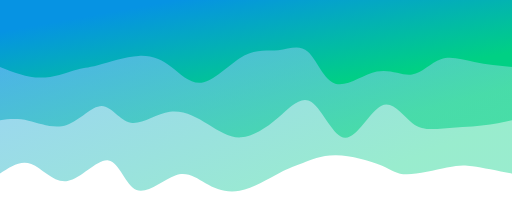
t = 0.00 s
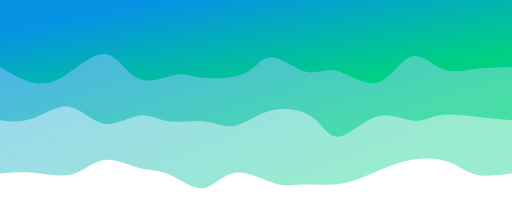
t = 0.75 s
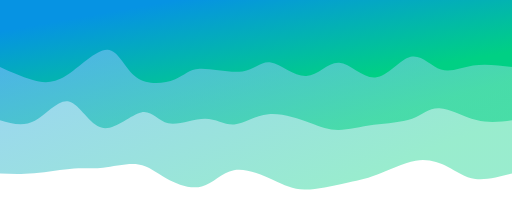
t = 1.25 s
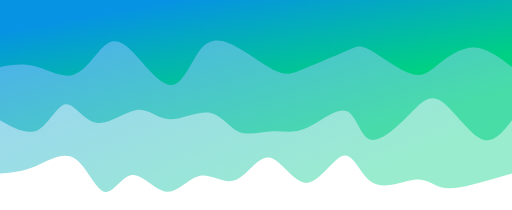
t = 2.00 s
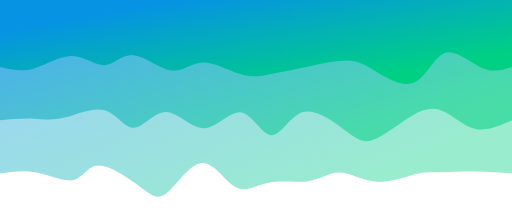
t = 2.75 s
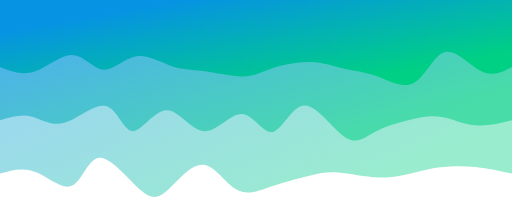
t = 3.25 s

The animated SVG that drew these frames (rendered in a browser with its animation timeline set to each time). Animation: 3 CSS @keyframes rules; one cycle of 4.00 s, repeats indefinitely.

<svg width="100%" height="100%" id="svg" viewBox="0 0 1440 590" xmlns="http://www.w3.org/2000/svg" class="transition duration-300 ease-in-out delay-150"><style>
          .path-0{
            animation:pathAnim-0 4s;
            animation-timing-function: linear;
            animation-iteration-count: infinite;
          }
          @keyframes pathAnim-0{
            0%{
              d: path("M 0,600 L 0,112 C 41.80452671240269,120.62266854065274 83.60905342480538,129.24533708130548 111,133 C 138.39094657519462,136.75466291869452 151.36831301318114,135.6413202154308 183,129 C 214.63168698681886,122.3586797845692 264.9176945224702,110.18938205697128 295,110 C 325.0823054775298,109.81061794302872 334.9609088969383,121.60115155668407 367,135 C 399.0390911030617,148.39884844331593 453.2386698897767,163.4060117162924 495,164 C 536.7613301102233,164.5939882837076 566.084411543955,150.7748015781464 588,142 C 609.915588456045,133.2251984218536 624.4236839344032,129.4947819711221 654,114 C 683.5763160655968,98.5052180288779 728.2208527184322,71.24607053736527 766,64 C 803.7791472815678,56.75392946263473 834.692905191868,69.5209358794168 862,85 C 889.307094808132,100.4790641205832 913.0075265140961,118.67018594496751 947,107 C 980.9924734859039,95.32981405503249 1025.276988751748,53.79832034071312 1056,66 C 1086.723011248252,78.20167965928688 1103.884518478913,144.13653269218 1135,149 C 1166.115481521087,153.86346730782 1211.1849373326006,97.65554889056692 1250,91 C 1288.8150626673994,84.34445110943308 1321.3757321906855,127.2412717455523 1352,139 C 1382.6242678093145,150.7587282544477 1411.3121339046572,131.37936412722385 1440,112 L 1440,600 L 0,600 Z");
            }
            25%{
              d: path("M 0,600 L 0,112 C 35.93634245475289,103.10032241597241 71.87268490950578,94.20064483194484 100,102 C 128.12731509049422,109.79935516805516 148.4456028167298,134.29774308819304 175,150 C 201.5543971832702,165.70225691180696 234.34490382357507,172.608382815283 270,166 C 305.65509617642493,159.391617184717 344.17478188896973,139.26872565067504 377,116 C 409.82521811103027,92.73127434932498 436.95596862054595,66.3167145820169 473,58 C 509.04403137945405,49.6832854179831 554.0013436288466,59.46441602125737 586,61 C 617.9986563711534,62.53558397874263 637.0386568640673,55.82562133295362 670,74 C 702.9613431359327,92.17437866704638 749.844028914884,135.23309864692817 784,131 C 818.155971085116,126.76690135307182 839.5852274763965,75.2419840793336 871,66 C 902.4147725236035,56.758015920666395 943.8150611795294,89.79896503573741 972,111 C 1000.1849388204706,132.2010349642626 1015.1545278054853,141.56215577771678 1045,148 C 1074.8454721945147,154.43784422228322 1119.56682759853,157.95241185339552 1151,151 C 1182.43317240147,144.04758814660448 1200.5781618003957,126.6281968087012 1232,117 C 1263.4218381996043,107.3718031912988 1308.120525199887,105.53480091179965 1345,106 C 1381.879474800113,106.46519908820035 1410.9397374000564,109.23259954410017 1440,112 L 1440,600 L 0,600 Z");
            }
            50%{
              d: path("M 0,600 L 0,112 C 39.32951752161004,100.62779743880964 78.65903504322009,89.25559487761926 113,81 C 147.3409649567799,72.74440512238074 176.6933773487296,67.6054179283326 200,74 C 223.3066226512704,80.3945820716674 240.5674555618615,98.32273340905041 274,95 C 307.4325444381385,91.67726659094959 357.0368004038244,67.1036484354658 391,86 C 424.9631995961756,104.8963515645342 443.2853428228409,167.26267284908636 472,163 C 500.7146571771591,158.73732715091364 539.8218283048117,87.84566016818866 577,86 C 614.1781716951883,84.15433983181134 649.4273439579125,151.354686478159 682,157 C 714.5726560420875,162.645313521841 744.4687958635386,106.73559391917533 777,94 C 809.5312041364614,81.26440608082467 844.6974725879334,111.70293784513966 877,106 C 909.3025274120666,100.29706215486034 938.7413137847285,58.45265470026605 971,61 C 1003.2586862152715,63.54734529973395 1038.3372722731528,110.4864433537961 1068,108 C 1097.6627277268472,105.5135566462039 1121.9095971226602,53.6015718845495 1147,61 C 1172.0904028773398,68.3984281154505 1198.024339236207,135.1072691080059 1231,155 C 1263.975660763793,174.8927308919941 1303.9930459325124,147.96935168342688 1340,133 C 1376.0069540674876,118.03064831657312 1408.0034770337438,115.01532415828656 1440,112 L 1440,600 L 0,600 Z");
            }
            75%{
              d: path("M 0,600 L 0,112 C 31.358159349517805,119.37524471697722 62.71631869903561,126.75048943395444 100,130 C 137.2836813009644,133.24951056604556 180.49288455337538,132.37328698115948 208,130 C 235.50711544662462,127.6267130188405 247.31214308746274,123.75636264140756 273,115 C 298.68785691253726,106.24363735859244 338.25854309677345,92.60126245321025 378,90 C 417.74145690322655,87.39873754678975 457.6536845254436,95.83858754575142 487,99 C 516.3463154745564,102.16141245424858 535.1267188014522,100.04438736378401 568,93 C 600.8732811985478,85.95561263621599 647.8394402687477,73.98386299911252 685,63 C 722.1605597312523,52.016137000887475 749.515520123557,42.02016063976588 778,68 C 806.484479876443,93.97983936023412 836.098479237024,155.93549444182395 871,154 C 905.901520762976,152.06450555817605 946.0905629283475,86.23786159293837 971,56 C 995.9094370716525,25.76213840706163 1005.5392690495864,31.11305918642259 1040,65 C 1074.4607309504136,98.88694081357741 1133.7523608733068,161.30990166137127 1167,159 C 1200.2476391266932,156.69009833862873 1207.4512874571865,89.64733416809236 1232,74 C 1256.5487125428135,58.35266583190765 1298.4424892979466,94.10076166625932 1336,109 C 1373.5575107020534,123.89923833374068 1406.7787553510266,117.94961916687035 1440,112 L 1440,600 L 0,600 Z");
            }
            100%{
              d: path("M 0,600 L 0,112 C 41.80452671240269,120.62266854065274 83.60905342480538,129.24533708130548 111,133 C 138.39094657519462,136.75466291869452 151.36831301318114,135.6413202154308 183,129 C 214.63168698681886,122.3586797845692 264.9176945224702,110.18938205697128 295,110 C 325.0823054775298,109.81061794302872 334.9609088969383,121.60115155668407 367,135 C 399.0390911030617,148.39884844331593 453.2386698897767,163.4060117162924 495,164 C 536.7613301102233,164.5939882837076 566.084411543955,150.7748015781464 588,142 C 609.915588456045,133.2251984218536 624.4236839344032,129.4947819711221 654,114 C 683.5763160655968,98.5052180288779 728.2208527184322,71.24607053736527 766,64 C 803.7791472815678,56.75392946263473 834.692905191868,69.5209358794168 862,85 C 889.307094808132,100.4790641205832 913.0075265140961,118.67018594496751 947,107 C 980.9924734859039,95.32981405503249 1025.276988751748,53.79832034071312 1056,66 C 1086.723011248252,78.20167965928688 1103.884518478913,144.13653269218 1135,149 C 1166.115481521087,153.86346730782 1211.1849373326006,97.65554889056692 1250,91 C 1288.8150626673994,84.34445110943308 1321.3757321906855,127.2412717455523 1352,139 C 1382.6242678093145,150.7587282544477 1411.3121339046572,131.37936412722385 1440,112 L 1440,600 L 0,600 Z");
            }
          }</style><defs><linearGradient id="gradient" x1="87%" y1="84%" x2="13%" y2="16%"><stop offset="5%" stop-color="#0693e3"></stop><stop offset="95%" stop-color="#00d084"></stop></linearGradient></defs><path d="M 0,600 L 0,112 C 41.80452671240269,120.62266854065274 83.60905342480538,129.24533708130548 111,133 C 138.39094657519462,136.75466291869452 151.36831301318114,135.6413202154308 183,129 C 214.63168698681886,122.3586797845692 264.9176945224702,110.18938205697128 295,110 C 325.0823054775298,109.81061794302872 334.9609088969383,121.60115155668407 367,135 C 399.0390911030617,148.39884844331593 453.2386698897767,163.4060117162924 495,164 C 536.7613301102233,164.5939882837076 566.084411543955,150.7748015781464 588,142 C 609.915588456045,133.2251984218536 624.4236839344032,129.4947819711221 654,114 C 683.5763160655968,98.5052180288779 728.2208527184322,71.24607053736527 766,64 C 803.7791472815678,56.75392946263473 834.692905191868,69.5209358794168 862,85 C 889.307094808132,100.4790641205832 913.0075265140961,118.67018594496751 947,107 C 980.9924734859039,95.32981405503249 1025.276988751748,53.79832034071312 1056,66 C 1086.723011248252,78.20167965928688 1103.884518478913,144.13653269218 1135,149 C 1166.115481521087,153.86346730782 1211.1849373326006,97.65554889056692 1250,91 C 1288.8150626673994,84.34445110943308 1321.3757321906855,127.2412717455523 1352,139 C 1382.6242678093145,150.7587282544477 1411.3121339046572,131.37936412722385 1440,112 L 1440,600 L 0,600 Z" stroke="none" stroke-width="0" fill="url(#gradient)" fill-opacity="0.4" class="transition-all duration-300 ease-in-out delay-150 path-0" transform="rotate(-180 720 300)"></path><style>
          .path-1{
            animation:pathAnim-1 4s;
            animation-timing-function: linear;
            animation-iteration-count: infinite;
          }
          @keyframes pathAnim-1{
            0%{
              d: path("M 0,600 L 0,262 C 25.80563834305127,256.3642405849429 51.61127668610254,250.72848116988578 85,247 C 118.38872331389746,243.27151883011422 159.3605315986411,241.45031590539975 193,239 C 226.6394684013589,236.54968409460025 252.94659691933305,233.47025520851525 280,254 C 307.05340308066695,274.52974479148475 334.8530807240268,318.6686632605395 367,303 C 399.1469192759732,287.3313367394605 435.6410801845598,211.85509174932676 469,213 C 502.3589198154402,214.14490825067324 532.5825985377339,291.91096974215344 563,313 C 593.4174014622661,334.08903025784656 624.0285256645042,298.50102928205933 658,269 C 691.9714743354958,239.49897071794064 729.3032988042498,216.0849131296092 762,214 C 794.6967011957502,211.9150868703908 822.7582791184964,231.15931819950373 855,251 C 887.2417208815036,270.84068180049627 923.6635847217647,291.27781407237575 962,286 C 1000.3364152782353,280.72218592762425 1040.5873819944443,249.72942551099322 1072,255 C 1103.4126180055557,260.2705744890068 1125.9868873004582,301.80448388365136 1154,302 C 1182.0131126995418,302.19551611634864 1215.465068803723,261.0526389544016 1252,249 C 1288.534931196277,236.94736104559843 1328.1528374846505,253.98496029874235 1360,261 C 1391.8471625153495,268.01503970125765 1415.9235812576749,265.0075198506288 1440,262 L 1440,600 L 0,600 Z");
            }
            25%{
              d: path("M 0,600 L 0,262 C 33.933126994048294,267.68135607948966 67.86625398809659,273.3627121589794 104,280 C 140.1337460119034,286.6372878410206 178.46811104166198,294.2305074435722 206,289 C 233.53188895833802,283.7694925564278 250.26130184525556,265.7152580667319 278,263 C 305.73869815474444,260.2847419332681 344.4866815773158,272.9084602895003 385,263 C 425.5133184226842,253.09153971049972 467.7919718454815,220.65090077526702 495,217 C 522.2080281545185,213.34909922473298 534.3454310407583,238.48793660943159 566,260 C 597.6545689592417,281.5120633905684 648.8263039914854,299.39735278700664 689,295 C 729.1736960085146,290.60264721299336 758.3493529933003,263.922652242542 785,257 C 811.6506470066997,250.07734775745803 835.7762840353138,262.9120382428254 868,261 C 900.2237159646862,259.0879617571746 940.5455108654453,242.4291947861563 968,250 C 995.4544891345547,257.5708052138437 1010.0416725029056,289.37118261254926 1039,282 C 1067.9583274970944,274.62881738745074 1111.2877991229325,228.0860747636466 1147,236 C 1182.7122008770675,243.9139252363534 1210.8071310053642,306.28451833286437 1243,317 C 1275.1928689946358,327.71548166713563 1311.4836768556102,286.7758519048959 1345,269 C 1378.5163231443898,251.2241480951041 1409.258161572195,256.612074047552 1440,262 L 1440,600 L 0,600 Z");
            }
            50%{
              d: path("M 0,600 L 0,262 C 26.44614398155405,227.59706801962437 52.8922879631081,193.19413603924872 88,210 C 123.1077120368919,226.80586396075128 166.8769921291216,294.82052386262944 200,316 C 233.1230078708784,337.17947613737056 255.59974352040564,311.5237685102336 290,277 C 324.40025647959436,242.4762314897664 370.724033789256,199.08440209643632 399,208 C 427.275966210744,216.91559790356368 437.50412132257054,278.1386231040211 466,288 C 494.49587867742946,297.8613768959789 541.2594809204621,256.36110548747945 578,240 C 614.7405190795379,223.63889451252058 641.457954995581,232.41695494606125 673,231 C 704.542045004419,229.58304505393875 740.9086990972143,217.97107472827545 769,230 C 797.0913009027857,242.02892527172455 816.9072486155621,277.69874614083693 850,283 C 883.0927513844379,288.30125385916307 929.4623064405378,263.2339407083768 964,265 C 998.5376935594622,266.7660592916232 1021.2435256222868,295.36549102565596 1055,291 C 1088.7564743777132,286.63450897434404 1133.563591070315,249.30409518899944 1169,255 C 1204.436408929685,260.69590481100056 1230.5021100964536,309.41812821834634 1255,307 C 1279.4978899035464,304.58187178165366 1302.4279685438703,251.02339193761532 1333,235 C 1363.5720314561297,218.97660806238468 1401.7860157280647,240.48830403119234 1440,262 L 1440,600 L 0,600 Z");
            }
            75%{
              d: path("M 0,600 L 0,262 C 38.955608793312265,252.18688714528162 77.91121758662453,242.37377429056323 111,248 C 144.08878241337547,253.62622570943677 171.3107384468142,274.6917899830287 200,282 C 228.6892615531858,289.3082100169713 258.84582862611853,282.8590657773219 292,266 C 325.15417137388147,249.14093422267806 361.3059470487116,221.8719469076834 389,206 C 416.6940529512884,190.1280530923166 435.93038317903523,185.65314659194456 470,215 C 504.06961682096477,244.34685340805544 552.9725202351474,307.51546672453844 590,300 C 627.0274797648526,292.48453327546156 652.1795358803752,214.28498650990178 677,216 C 701.8204641196248,217.71501349009822 726.3093362433517,299.3445872358546 759,302 C 791.6906637566483,304.6554127641454 832.5831191462181,228.33666454667994 870,225 C 907.4168808537819,221.66333545332006 941.3581871717756,291.30875457742553 975,292 C 1008.6418128282244,292.69124542257447 1041.984132166679,224.42831714361805 1066,224 C 1090.015867833321,223.57168285638195 1104.7052841615086,290.9779768481024 1138,302 C 1171.2947158384914,313.0220231518976 1223.1947311872862,267.65977546397244 1261,257 C 1298.8052688127138,246.34022453602756 1322.5157910893467,270.38292129600785 1350,277 C 1377.4842089106533,283.61707870399215 1408.7421044553266,272.80853935199605 1440,262 L 1440,600 L 0,600 Z");
            }
            100%{
              d: path("M 0,600 L 0,262 C 25.80563834305127,256.3642405849429 51.61127668610254,250.72848116988578 85,247 C 118.38872331389746,243.27151883011422 159.3605315986411,241.45031590539975 193,239 C 226.6394684013589,236.54968409460025 252.94659691933305,233.47025520851525 280,254 C 307.05340308066695,274.52974479148475 334.8530807240268,318.6686632605395 367,303 C 399.1469192759732,287.3313367394605 435.6410801845598,211.85509174932676 469,213 C 502.3589198154402,214.14490825067324 532.5825985377339,291.91096974215344 563,313 C 593.4174014622661,334.08903025784656 624.0285256645042,298.50102928205933 658,269 C 691.9714743354958,239.49897071794064 729.3032988042498,216.0849131296092 762,214 C 794.6967011957502,211.9150868703908 822.7582791184964,231.15931819950373 855,251 C 887.2417208815036,270.84068180049627 923.6635847217647,291.27781407237575 962,286 C 1000.3364152782353,280.72218592762425 1040.5873819944443,249.72942551099322 1072,255 C 1103.4126180055557,260.2705744890068 1125.9868873004582,301.80448388365136 1154,302 C 1182.0131126995418,302.19551611634864 1215.465068803723,261.0526389544016 1252,249 C 1288.534931196277,236.94736104559843 1328.1528374846505,253.98496029874235 1360,261 C 1391.8471625153495,268.01503970125765 1415.9235812576749,265.0075198506288 1440,262 L 1440,600 L 0,600 Z");
            }
          }</style><defs><linearGradient id="gradient" x1="87%" y1="84%" x2="13%" y2="16%"><stop offset="5%" stop-color="#0693e3"></stop><stop offset="95%" stop-color="#00d084"></stop></linearGradient></defs><path d="M 0,600 L 0,262 C 25.80563834305127,256.3642405849429 51.61127668610254,250.72848116988578 85,247 C 118.38872331389746,243.27151883011422 159.3605315986411,241.45031590539975 193,239 C 226.6394684013589,236.54968409460025 252.94659691933305,233.47025520851525 280,254 C 307.05340308066695,274.52974479148475 334.8530807240268,318.6686632605395 367,303 C 399.1469192759732,287.3313367394605 435.6410801845598,211.85509174932676 469,213 C 502.3589198154402,214.14490825067324 532.5825985377339,291.91096974215344 563,313 C 593.4174014622661,334.08903025784656 624.0285256645042,298.50102928205933 658,269 C 691.9714743354958,239.49897071794064 729.3032988042498,216.0849131296092 762,214 C 794.6967011957502,211.9150868703908 822.7582791184964,231.15931819950373 855,251 C 887.2417208815036,270.84068180049627 923.6635847217647,291.27781407237575 962,286 C 1000.3364152782353,280.72218592762425 1040.5873819944443,249.72942551099322 1072,255 C 1103.4126180055557,260.2705744890068 1125.9868873004582,301.80448388365136 1154,302 C 1182.0131126995418,302.19551611634864 1215.465068803723,261.0526389544016 1252,249 C 1288.534931196277,236.94736104559843 1328.1528374846505,253.98496029874235 1360,261 C 1391.8471625153495,268.01503970125765 1415.9235812576749,265.0075198506288 1440,262 L 1440,600 L 0,600 Z" stroke="none" stroke-width="0" fill="url(#gradient)" fill-opacity="0.53" class="transition-all duration-300 ease-in-out delay-150 path-1" transform="rotate(-180 720 300)"></path><style>
          .path-2{
            animation:pathAnim-2 4s;
            animation-timing-function: linear;
            animation-iteration-count: infinite;
          }
          @keyframes pathAnim-2{
            0%{
              d: path("M 0,600 L 0,412 C 36.02844692605355,415.514928699759 72.0568938521071,419.029857399518 106,426 C 139.9431061478929,432.970142600482 171.80087151762518,443.395499101687 200,434 C 228.19912848237482,424.604500898313 252.7396200773921,395.38814619373386 281,391 C 309.2603799226079,386.61185380626614 341.2406481728065,407.0519161233773 380,399 C 418.7593518271935,390.9480838766227 464.2977872313818,354.4041893127569 497,365 C 529.7022127686182,375.5958106872431 549.5682029016662,433.33132662559507 574,455 C 598.4317970983338,476.66867337440493 627.4294011619536,462.27050418486283 657,459 C 686.5705988380464,455.72949581513717 716.7141924505197,463.5866566349536 753,444 C 789.2858075494803,424.4133433650464 831.7138290359675,377.38286927532283 867,369 C 902.2861709640325,360.61713072467717 930.4304914056106,390.88186626375506 958,412 C 985.5695085943894,433.11813373624494 1012.5642053415904,445.0896656696569 1050,443 C 1087.4357946584096,440.9103343303431 1135.3126872280272,424.7594710576177 1165,417 C 1194.6873127719728,409.2405289423823 1206.1850457463004,409.8724500998722 1230,403 C 1253.8149542536996,396.1275499001278 1289.9471297867713,381.7507285428936 1327,382 C 1364.0528702132287,382.2492714571064 1402.0264351066144,397.1246357285532 1440,412 L 1440,600 L 0,600 Z");
            }
            25%{
              d: path("M 0,600 L 0,412 C 39.03549905604683,409.23137565684783 78.07099811209366,406.4627513136957 111,399 C 143.92900188790634,391.5372486863043 170.75150660767218,379.38037040206495 199,399 C 227.24849339232782,418.61962959793505 256.9229754572177,470.01576707804446 286,457 C 315.0770245427823,443.98423292195554 343.556591563457,366.5565612857571 380,357 C 416.443408436543,347.4434387142429 460.8506582889539,405.7579877789272 493,413 C 525.1493417110461,420.2420122210728 545.0407752807271,376.4114875985343 578,379 C 610.9592247192729,381.5885124014657 656.9862405881377,430.5960618269356 684,433 C 711.0137594118623,435.4039381730644 719.0142623667222,391.2042650937233 753,377 C 786.9857376332778,362.7957349062767 846.9567099449739,378.5868777981714 880,387 C 913.0432900550261,395.4131222018286 919.1588978533823,396.44822371359135 946,382 C 972.8411021466177,367.55177628640865 1020.4076986414971,337.6202273474631 1052,358 C 1083.592301358503,378.3797726525369 1099.2103075806294,449.0708668965563 1134,458 C 1168.7896924193706,466.9291331034437 1222.7510710359845,414.0963050663118 1262,386 C 1301.2489289640155,357.9036949336882 1325.785408275433,354.5439128381966 1353,363 C 1380.214591724567,371.4560871618034 1410.1072958622835,391.7280435809017 1440,412 L 1440,600 L 0,600 Z");
            }
            50%{
              d: path("M 0,600 L 0,412 C 34.82428090804804,438.7628403805205 69.64856181609608,465.525680761041 105,467 C 140.35143818390392,468.474319238959 176.2300336436638,444.6601173363565 203,423 C 229.7699663563362,401.3398826636435 247.4313036092488,381.8338498935329 282,392 C 316.5686963907512,402.1661501064671 368.044751919341,442.004483089512 398,459 C 427.955248080659,475.995516910488 436.38968871338716,470.1482177484189 466,457 C 495.61031128661284,443.8517822515811 546.3964932271103,423.40264591681205 580,409 C 613.6035067728897,394.59735408318795 630.0243383781715,386.24119858433266 660,399 C 689.9756616218285,411.75880141566734 733.506153260204,445.63255974585724 772,467 C 810.493846739796,488.36744025414276 843.9510485810123,497.22856243223856 872,466 C 900.0489514189877,434.77143756776144 922.6896524157465,363.45319052518846 957,361 C 991.3103475842535,358.54680947481154 1037.2903417560017,424.95867546700754 1071,458 C 1104.7096582439983,491.04132453299246 1126.1489805602473,490.7121076067815 1150,468 C 1173.8510194397527,445.2878923932185 1200.1137360030102,400.1928941058665 1233,390 C 1265.8862639969898,379.8071058941335 1305.3960754277114,404.5163159697524 1341,414 C 1376.6039245722886,423.4836840302476 1408.3019622861443,417.7418420151238 1440,412 L 1440,600 L 0,600 Z");
            }
            75%{
              d: path("M 0,600 L 0,412 C 23.446820086154972,392.03858633172246 46.893640172309944,372.0771726634449 79,391 C 111.10635982769006,409.9228273365551 151.87225939691515,467.7298956779428 184,461 C 216.12774060308485,454.2701043220572 239.61732224002947,383.00324462478403 273,360 C 306.38267775997053,336.99675537521597 349.6584516429669,362.2571258229211 382,382 C 414.3415483570331,401.7428741770789 435.74887118810307,415.9682520835316 463,421 C 490.25112881189693,426.0317479164684 523.3460636046209,421.86986584295255 564,416 C 604.6539363953791,410.13013415704745 652.8668743934134,402.55228454465816 684,390 C 715.1331256065866,377.44771545534184 729.1864388217257,359.9209959784149 759,366 C 788.8135611782743,372.0790040215851 834.3873703196844,401.7637315416822 869,411 C 903.6126296803156,420.2362684583178 927.2640798995369,409.02407785485644 959,416 C 990.7359201004631,422.97592214514356 1030.5563100821685,448.1399570388921 1062,441 C 1093.4436899178315,433.8600429611079 1116.51067977179,394.41609398957536 1144,400 C 1171.48932022821,405.58390601042464 1203.4009708306721,456.1956670028066 1239,460 C 1274.5990291693279,463.8043329971934 1313.885436905522,420.8012379991981 1348,405 C 1382.114563094478,389.1987620008019 1411.057281547239,400.59938100040097 1440,412 L 1440,600 L 0,600 Z");
            }
            100%{
              d: path("M 0,600 L 0,412 C 36.02844692605355,415.514928699759 72.0568938521071,419.029857399518 106,426 C 139.9431061478929,432.970142600482 171.80087151762518,443.395499101687 200,434 C 228.19912848237482,424.604500898313 252.7396200773921,395.38814619373386 281,391 C 309.2603799226079,386.61185380626614 341.2406481728065,407.0519161233773 380,399 C 418.7593518271935,390.9480838766227 464.2977872313818,354.4041893127569 497,365 C 529.7022127686182,375.5958106872431 549.5682029016662,433.33132662559507 574,455 C 598.4317970983338,476.66867337440493 627.4294011619536,462.27050418486283 657,459 C 686.5705988380464,455.72949581513717 716.7141924505197,463.5866566349536 753,444 C 789.2858075494803,424.4133433650464 831.7138290359675,377.38286927532283 867,369 C 902.2861709640325,360.61713072467717 930.4304914056106,390.88186626375506 958,412 C 985.5695085943894,433.11813373624494 1012.5642053415904,445.0896656696569 1050,443 C 1087.4357946584096,440.9103343303431 1135.3126872280272,424.7594710576177 1165,417 C 1194.6873127719728,409.2405289423823 1206.1850457463004,409.8724500998722 1230,403 C 1253.8149542536996,396.1275499001278 1289.9471297867713,381.7507285428936 1327,382 C 1364.0528702132287,382.2492714571064 1402.0264351066144,397.1246357285532 1440,412 L 1440,600 L 0,600 Z");
            }
          }</style><defs><linearGradient id="gradient" x1="87%" y1="84%" x2="13%" y2="16%"><stop offset="5%" stop-color="#0693e3"></stop><stop offset="95%" stop-color="#00d084"></stop></linearGradient></defs><path d="M 0,600 L 0,412 C 36.02844692605355,415.514928699759 72.0568938521071,419.029857399518 106,426 C 139.9431061478929,432.970142600482 171.80087151762518,443.395499101687 200,434 C 228.19912848237482,424.604500898313 252.7396200773921,395.38814619373386 281,391 C 309.2603799226079,386.61185380626614 341.2406481728065,407.0519161233773 380,399 C 418.7593518271935,390.9480838766227 464.2977872313818,354.4041893127569 497,365 C 529.7022127686182,375.5958106872431 549.5682029016662,433.33132662559507 574,455 C 598.4317970983338,476.66867337440493 627.4294011619536,462.27050418486283 657,459 C 686.5705988380464,455.72949581513717 716.7141924505197,463.5866566349536 753,444 C 789.2858075494803,424.4133433650464 831.7138290359675,377.38286927532283 867,369 C 902.2861709640325,360.61713072467717 930.4304914056106,390.88186626375506 958,412 C 985.5695085943894,433.11813373624494 1012.5642053415904,445.0896656696569 1050,443 C 1087.4357946584096,440.9103343303431 1135.3126872280272,424.7594710576177 1165,417 C 1194.6873127719728,409.2405289423823 1206.1850457463004,409.8724500998722 1230,403 C 1253.8149542536996,396.1275499001278 1289.9471297867713,381.7507285428936 1327,382 C 1364.0528702132287,382.2492714571064 1402.0264351066144,397.1246357285532 1440,412 L 1440,600 L 0,600 Z" stroke="none" stroke-width="0" fill="url(#gradient)" fill-opacity="1" class="transition-all duration-300 ease-in-out delay-150 path-2" transform="rotate(-180 720 300)"></path></svg>
